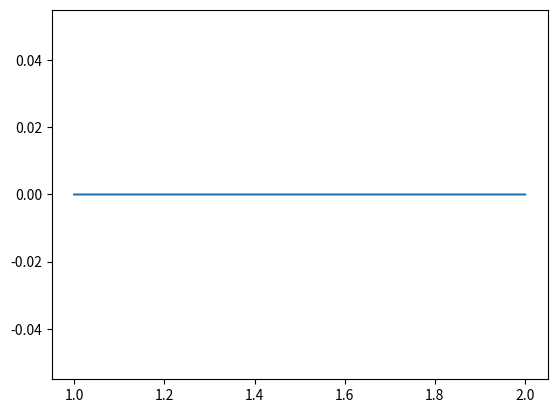

Source code (Python):
import numpy as np
import matplotlib.pyplot as plt

class RK4Solver:
    def __init__(self, dt,X_limit,Y_limit,wall,n_eq):
        """
        system: Function defining the system of equations. It should take (t, y) as inputs,
                where y is an array of 4 variables.
        dt: Time step for the integration.
        """
        self.dt = dt
        self.n_eq = n_eq
        #self.rf = rf
        self.xlim = X_limit
        self.ylim = Y_limit
        self.wall = wall
    
    # Eikonal
    def system(self,t, z):
        """Defines a system of 4 first-order ODEs."""
        p1,p2,x,y = z
        n_point,dndx,dndy = self.n_eq(x,y)
        dp1dt = np.real(dndx)/np.real(n_point)
        dp2dt = np.real(dndy)/np.real(n_point)
        #dp1dt = np.nan_to_num(dp1dt)
        #dp2dt = np.nan_to_num(dp2dt)
        dydt = [
            p1/np.real(n_point)**2,         # Example: dx/dt = p1/np.real(n_point)**2
            p2/np.real(n_point)**2,        # dy/dt = p2/np.real(n_point)**2
            dp1dt,         # dp1/dt = np.real(dndx)/np.real(n_point)
            dp2dt         # dp2/dt = np.real(dndy)/np.real(n_point)
        ]
        return dydt
    
    def step(self, t, y):
        """Performs a single RK4 step."""
        dt = self.dt
        k1 = np.array(self.system(t, y))
        k2 = np.array(self.system(t + dt/2, y + dt*k1/2))
        k3 = np.array(self.system(t + dt/2, y + dt*k2/2))
        k4 = np.array(self.system(t + dt, y + dt*k3))
        
        y_next = y + (dt/6) * (k1 + 2*k2 + 2*k3 + k4)
        return y_next
    
    def solve(self, y0, t0, t_end):
        """
        Solves the system from t0 to t_end with initial conditions y0.
        
        y0: Initial state (array of 4 elements)
        t0: Initial time
        t_end: Final time
        """
        t_values = [t0]
        y_values = [y0]
        
        t = t0
        y = np.array(y0)
        
        while t < t_end and y[2]>self.xlim[0] and y[2]<self.xlim[1] and y[3]>self.ylim[0] and y[3]<self.ylim[1] and y[3]>self.wall(y[2]):
            y = self.step(t, y)
            t += self.dt
            t_values.append(t)
            y_values.append(y)
        
        return np.array(t_values), np.array(y_values)

    def solve_eikonal(self,Initial_X,Initial_Y,Initial_angle):
        n_0,nul1,nul2 = self.n_eq(Initial_X,Initial_Y)
        y0 = np.array([n_0*np.cos(Initial_angle),n_0*np.sin(Initial_angle),Initial_X,Initial_Y])  # Initial conditions
        t0, t_end = 0, 100.0

        # Solve the system
        t_values, y_values = self.solve(y0, t0, t_end)
        return y_values



# Print some results
#print("Time values:", t_values[:5])
#print("Solution sample:", y_values[:5])

### Inputs for validation ###

dt = 0.01
n0 = 1000.0
X0 = 2
Y0 = 0
R = 1.0
X_limit = [0.0,5.0]
Y_limit = [-2,2]
wall = lambda x: -100

def n_luneberg(x,y):
    
    if ((x-X0)**2 +(y-Y0)**2)<=R:
        n = n0*np.sqrt(2-((x-X0)**2 + (y-Y0)**2)/(R**2))
        dndx = -1*(n0**2 * (x-X0))/(R**2 *n0*np.sqrt(2-((x-X0)**2 + (y-Y0)**2)/(R**2)))
        dndy = -1*(n0**2 * (y-Y0))/(R**2 *n0*np.sqrt(2-((x-X0)**2 + (y-Y0)**2)/(R**2)))
    else: 
        n = n0
        dndx = 0
        dndy = 0
    return n, dndx, dndy



def n_test(x,y):
    return 1.01,0.0,0.001

rta = RK4Solver(dt,X_limit,Y_limit,wall,n_luneberg)
output = rta.solve_eikonal(1.0,0,np.pi/3)

print(output[:,3])
plt.plot(output[:,2],output[:,3])
plt.show()